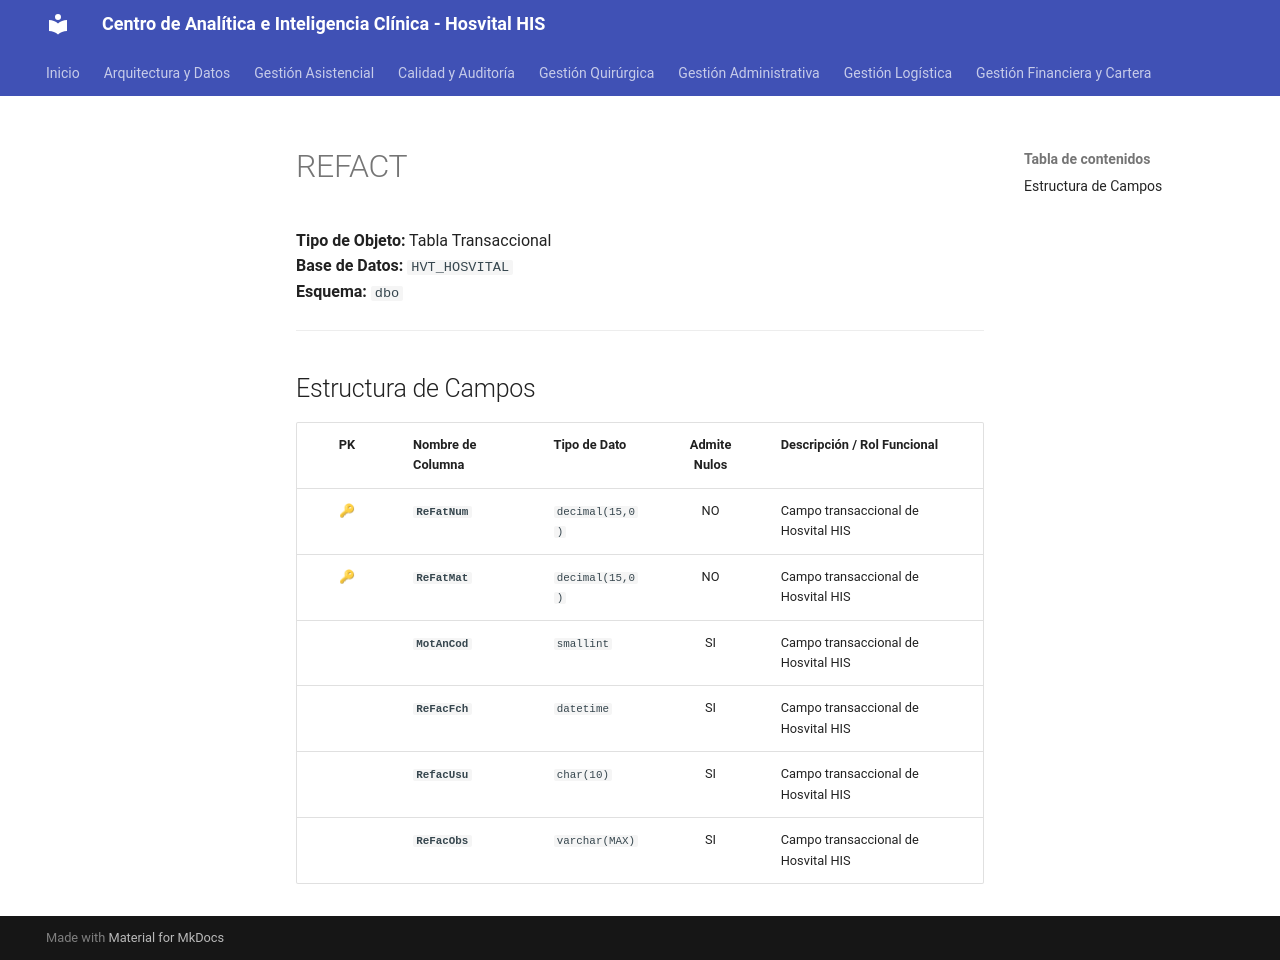

repository: SoporteSaludtech/superset-docs · page: diccionario-general/REFACT/index.html · generator: mkdocs

# REFACT

**Tipo de Objeto:** Tabla Transaccional  
**Base de Datos:** `HVT_HOSVITAL`  
**Esquema:** `dbo`

---

## Estructura de Campos

| PK | Nombre de Columna | Tipo de Dato | Admite Nulos | Descripción / Rol Funcional |
| :-: | :--- | :--- | :-: | :--- |
| 🔑 | **`ReFatNum`** | `decimal(15,0)` | NO | Campo transaccional de Hosvital HIS |
| 🔑 | **`ReFatMat`** | `decimal(15,0)` | NO | Campo transaccional de Hosvital HIS |
|  | **`MotAnCod`** | `smallint` | SI | Campo transaccional de Hosvital HIS |
|  | **`ReFacFch`** | `datetime` | SI | Campo transaccional de Hosvital HIS |
|  | **`RefacUsu`** | `char(10)` | SI | Campo transaccional de Hosvital HIS |
|  | **`ReFacObs`** | `varchar(MAX)` | SI | Campo transaccional de Hosvital HIS |
